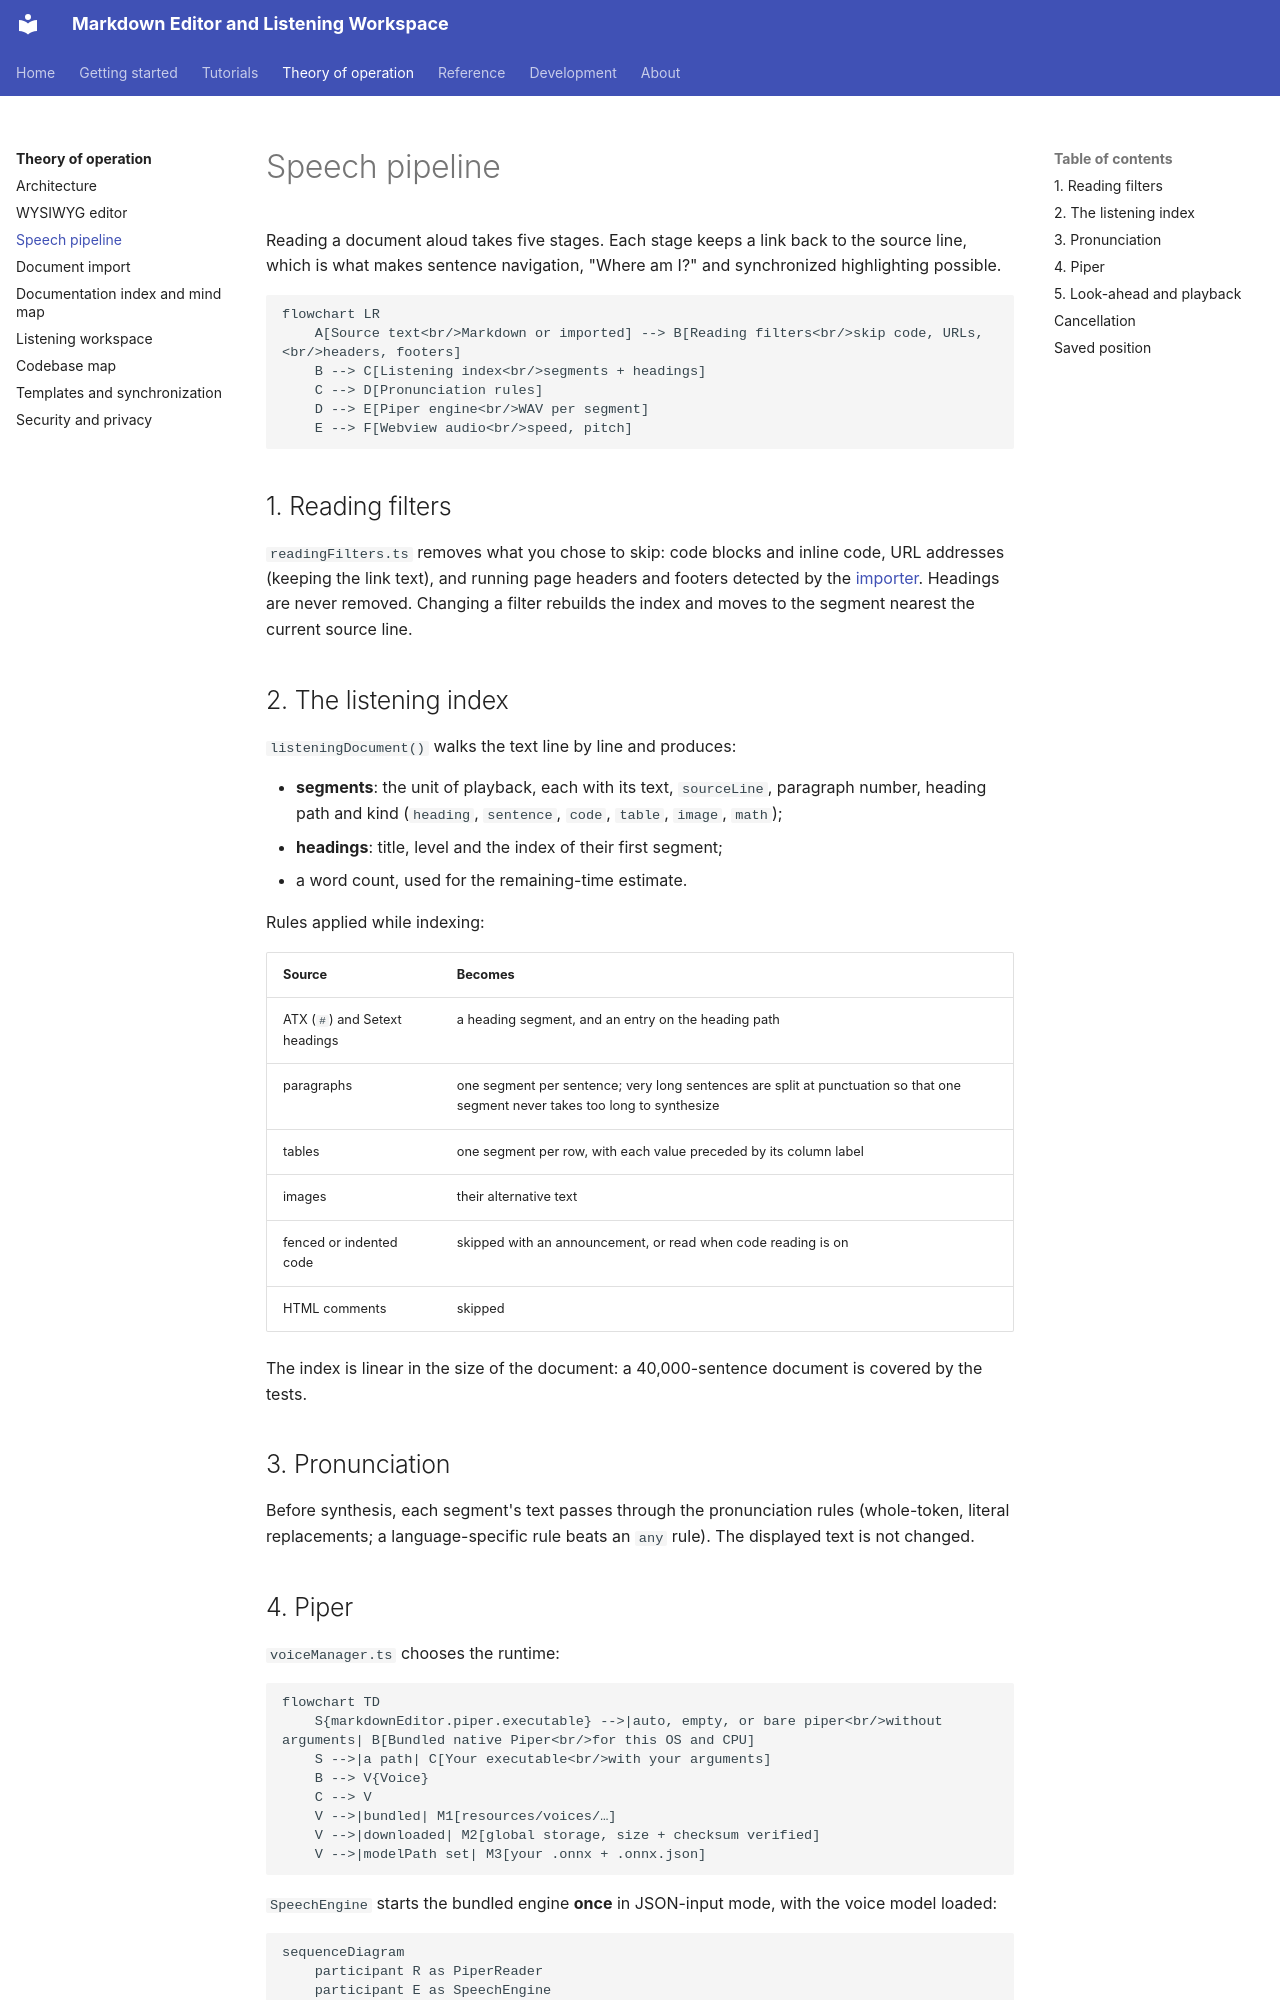

repository: xsession/vscode-markdown-wysiwyg · page: theory_of_operation/speech_pipeline/index.html · generator: mkdocs

# Speech pipeline

Reading a document aloud takes five stages. Each stage keeps a link back to
the source line, which is what makes sentence navigation, "Where am I?" and
synchronized highlighting possible.

```mermaid
flowchart LR
    A[Source text<br/>Markdown or imported] --> B[Reading filters<br/>skip code, URLs,<br/>headers, footers]
    B --> C[Listening index<br/>segments + headings]
    C --> D[Pronunciation rules]
    D --> E[Piper engine<br/>WAV per segment]
    E --> F[Webview audio<br/>speed, pitch]
```

## 1. Reading filters

`readingFilters.ts` removes what you chose to skip: code blocks and inline
code, URL addresses (keeping the link text), and running page headers and
footers detected by the [importer](document_import.md). Headings are never
removed. Changing a filter rebuilds the index and moves to the segment
nearest the current source line.

## 2. The listening index

`listeningDocument()` walks the text line by line and produces:

- **segments**: the unit of playback, each with its text, `sourceLine`,
  paragraph number, heading path and kind (`heading`, `sentence`, `code`,
  `table`, `image`, `math`);
- **headings**: title, level and the index of their first segment;
- a word count, used for the remaining-time estimate.

Rules applied while indexing:

| Source | Becomes |
| --- | --- |
| ATX (`#`) and Setext headings | a heading segment, and an entry on the heading path |
| paragraphs | one segment per sentence; very long sentences are split at punctuation so that one segment never takes too long to synthesize |
| tables | one segment per row, with each value preceded by its column label |
| images | their alternative text |
| fenced or indented code | skipped with an announcement, or read when code reading is on |
| HTML comments | skipped |

The index is linear in the size of the document: a 40,000-sentence document
is covered by the tests.

## 3. Pronunciation

Before synthesis, each segment's text passes through the pronunciation rules
(whole-token, literal replacements; a language-specific rule beats an `any`
rule). The displayed text is not changed.
